Labelled photos from "processed", an image-classification folder in 1Erge/treeleaf-classifier. The possible labels are: anhui barberry, beales barberry, big fruited holly, camphor tree, canadian poplar, castor aralia, chinese cinnamon, chinese horse chestnut, chinese redbud, chinese toon, chinese tulip tree, crape myrtle, deodar, ford woodlotus, ginkgo, glossy privet, goldenrain tree, japan arrowwood, japanese cheesewood, japanese flowering cherry, japanese maple, nanmu, oleander, peach, pubescent bamboo, southern magnolia, sweet osmanthus, tangerine, trident maple, true indigo, wintersweet, yew plum pine.

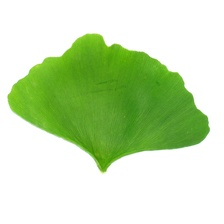
Label: ginkgo

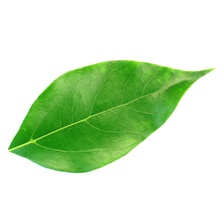
Label: camphor tree

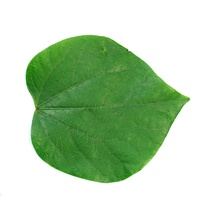
Label: chinese redbud

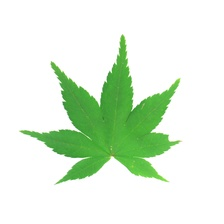
Label: japanese maple

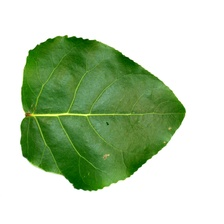
Label: canadian poplar

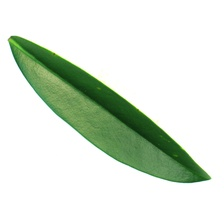
Label: ford woodlotus
